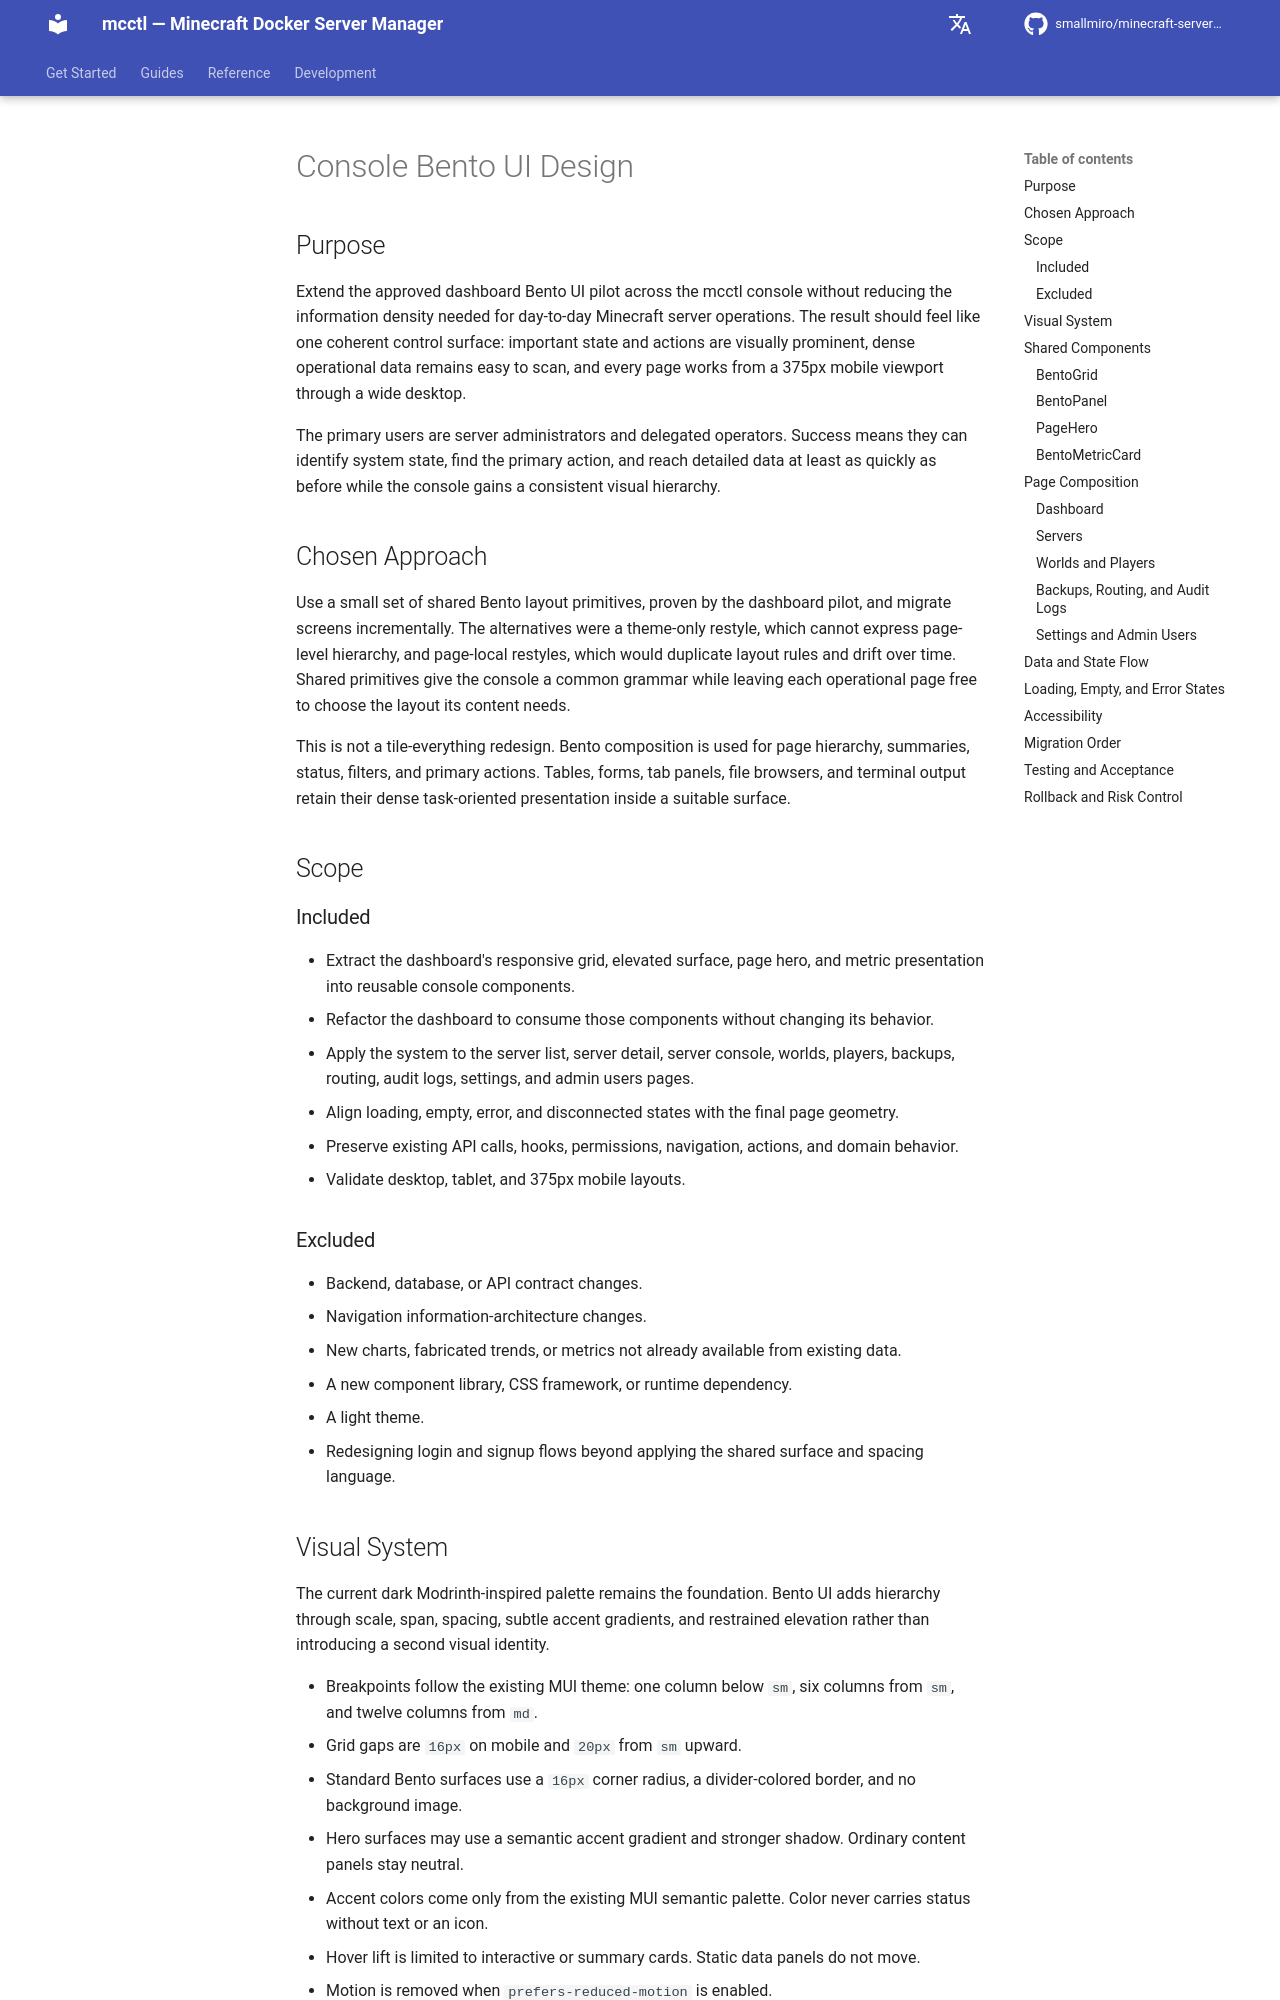

repository: smallmiro/minecraft-server-manager · page: superpowers/specs/2026-09-28-console-bento-design/index.html · generator: mkdocs

# Console Bento UI Design

## Purpose

Extend the approved dashboard Bento UI pilot across the mcctl console without reducing the information density needed for day-to-day Minecraft server operations. The result should feel like one coherent control surface: important state and actions are visually prominent, dense operational data remains easy to scan, and every page works from a 375px mobile viewport through a wide desktop.

The primary users are server administrators and delegated operators. Success means they can identify system state, find the primary action, and reach detailed data at least as quickly as before while the console gains a consistent visual hierarchy.

## Chosen Approach

Use a small set of shared Bento layout primitives, proven by the dashboard pilot, and migrate screens incrementally. The alternatives were a theme-only restyle, which cannot express page-level hierarchy, and page-local restyles, which would duplicate layout rules and drift over time. Shared primitives give the console a common grammar while leaving each operational page free to choose the layout its content needs.

This is not a tile-everything redesign. Bento composition is used for page hierarchy, summaries, status, filters, and primary actions. Tables, forms, tab panels, file browsers, and terminal output retain their dense task-oriented presentation inside a suitable surface.

## Scope

### Included

- Extract the dashboard's responsive grid, elevated surface, page hero, and metric presentation into reusable console components.
- Refactor the dashboard to consume those components without changing its behavior.
- Apply the system to the server list, server detail, server console, worlds, players, backups, routing, audit logs, settings, and admin users pages.
- Align loading, empty, error, and disconnected states with the final page geometry.
- Preserve existing API calls, hooks, permissions, navigation, actions, and domain behavior.
- Validate desktop, tablet, and 375px mobile layouts.

### Excluded

- Backend, database, or API contract changes.
- Navigation information-architecture changes.
- New charts, fabricated trends, or metrics not already available from existing data.
- A new component library, CSS framework, or runtime dependency.
- A light theme.
- Redesigning login and signup flows beyond applying the shared surface and spacing language.

## Visual System

The current dark Modrinth-inspired palette remains the foundation. Bento UI adds hierarchy through scale, span, spacing, subtle accent gradients, and restrained elevation rather than introducing a second visual identity.

- Breakpoints follow the existing MUI theme: one column below `sm`, six columns from `sm`, and twelve columns from `md`.
- Grid gaps are `16px` on mobile and `20px` from `sm` upward.
- Standard Bento surfaces use a `16px` corner radius, a divider-colored border, and no background image.
- Hero surfaces may use a semantic accent gradient and stronger shadow. Ordinary content panels stay neutral.
- Accent colors come only from the existing MUI semantic palette. Color never carries status without text or an icon.
- Hover lift is limited to interactive or summary cards. Static data panels do not move.
- Motion is removed when `prefers-reduced-motion` is enabled.
- Mobile DOM order is the reading order; CSS placement must not create a different visual sequence.

## Shared Components

Create a focused `src/components/bento/` module rather than expanding global MUI overrides.
